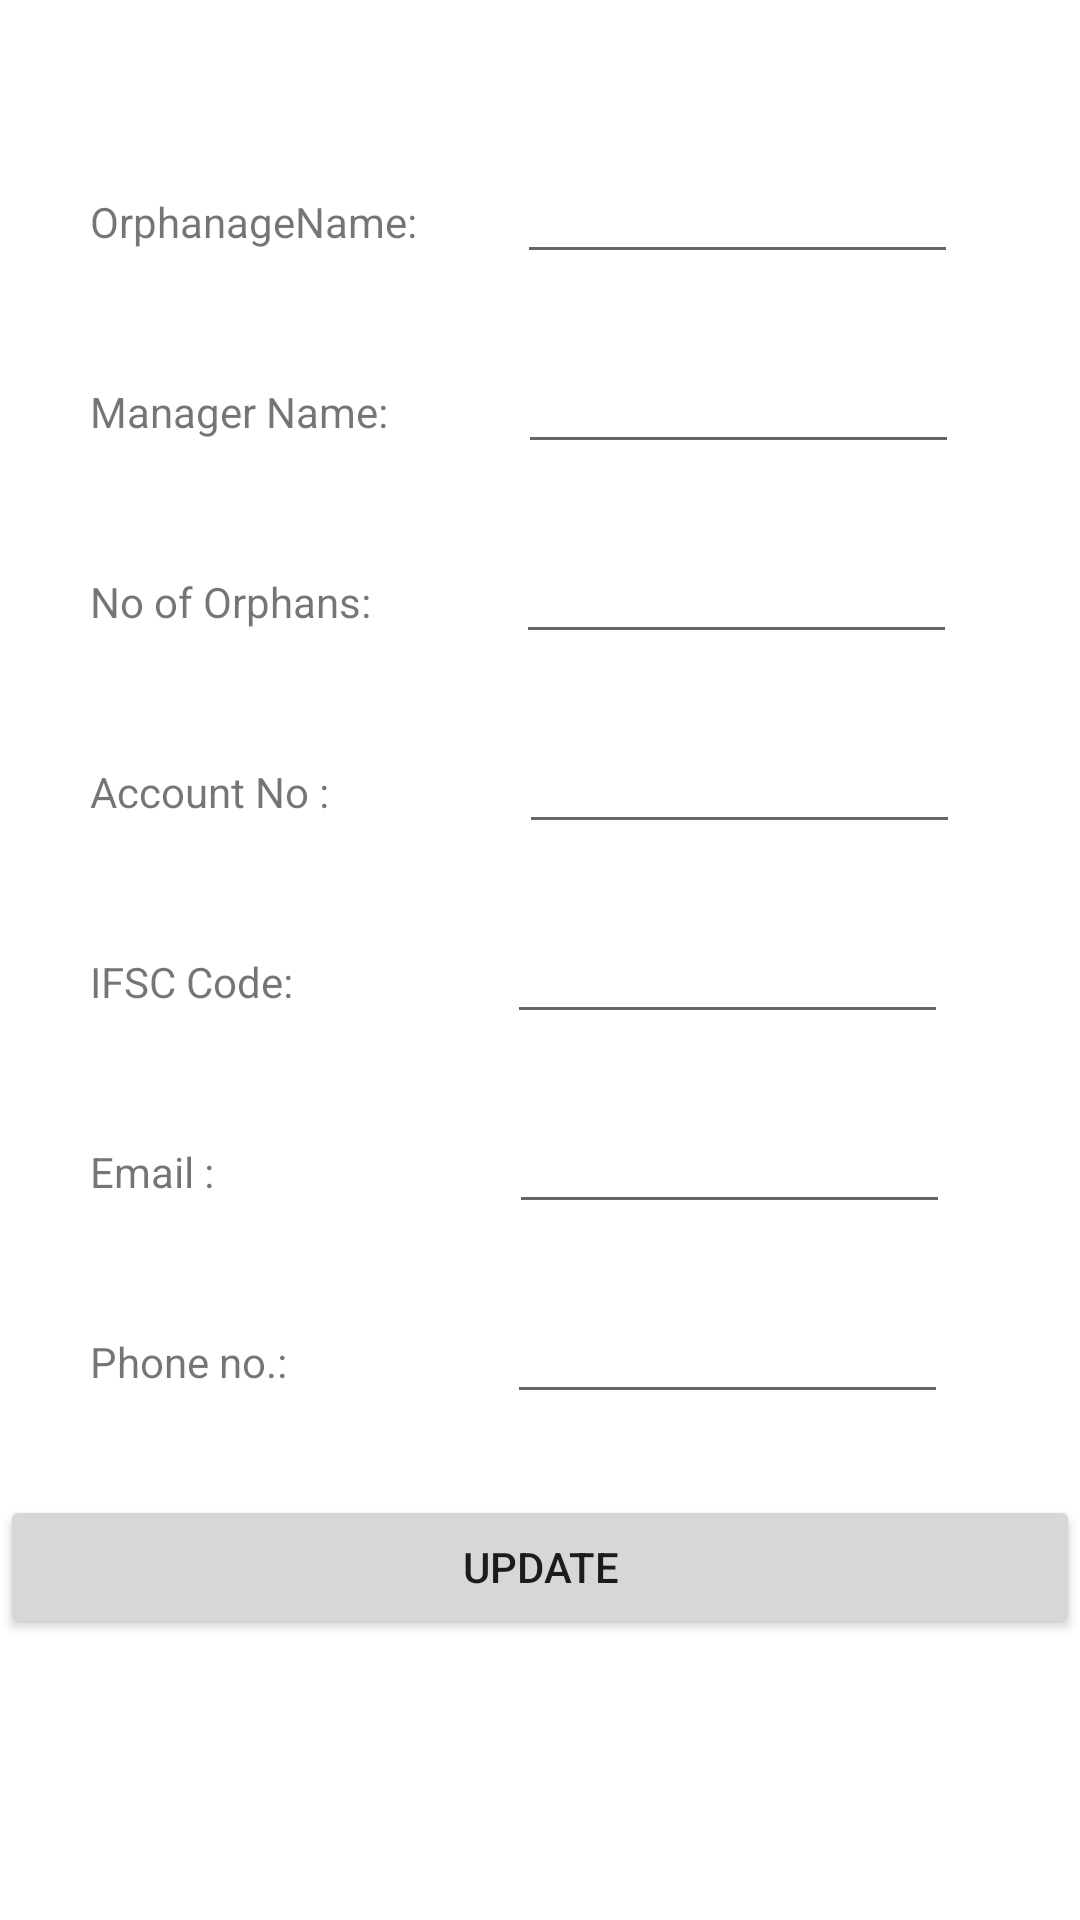

This screen was rendered from an Android layout file. Write that file and the resources it references.
<!-- AndroidManifest.xml: application theme Theme.Orphanage -->
<!-- res/layout/activity_update_orphanage.xml -->
<?xml version="1.0" encoding="utf-8"?>
<LinearLayout xmlns:android="http://schemas.android.com/apk/res/android"
    xmlns:app="http://schemas.android.com/apk/res-auto"
    xmlns:tools="http://schemas.android.com/tools"
    android:layout_width="match_parent"
    android:layout_height="match_parent"
    tools:context=".UpdateOrphanage"
    android:orientation="vertical"
    >

    <LinearLayout
        android:layout_width="match_parent"
        android:layout_height="wrap_content"
        android:orientation="horizontal"
        android:layout_marginLeft="20dp"
        android:layout_marginTop="40dp"
        >

        <TextView
            android:layout_width="wrap_content"
            android:layout_height="wrap_content"
            android:layout_margin="10dp"

            android:text="OrphanageName: " />

        <EditText
            android:id="@+id/et_update_orphanage_name"
            android:layout_width="wrap_content"
            android:layout_height="wrap_content"
            android:layout_marginLeft="20dp"
            android:layout_marginBottom="12dp"
            android:layout_marginTop="10dp"
            android:ems="7"
           />

    </LinearLayout>

    <LinearLayout
        android:layout_width="match_parent"
        android:layout_height="wrap_content"
        android:orientation="horizontal"
        android:layout_marginLeft="20dp"
        >

        <TextView
            android:layout_width="wrap_content"
            android:layout_height="wrap_content"
            android:layout_margin="10dp"
            android:text="Manager Name: " />

        <EditText
            android:id="@+id/et_update_manager_name"
            android:layout_width="wrap_content"
            android:layout_height="wrap_content"
            android:layout_marginTop="10dp"
            android:layout_marginLeft="30dp"
            android:layout_marginBottom="12dp"
            android:ems="7" />

    </LinearLayout>

    <LinearLayout
        android:layout_marginLeft="20dp"
        android:layout_width="match_parent"
        android:layout_height="wrap_content"
        android:orientation="horizontal">

        <TextView
            android:layout_width="wrap_content"
            android:layout_height="wrap_content"
            android:layout_margin="10dp"
            android:text="No of Orphans: " />

        <EditText
            android:id="@+id/et_update_no_of_orphans"
            android:layout_width="wrap_content"
            android:layout_height="wrap_content"
            android:layout_marginLeft="35dp"
            android:layout_marginTop="10dp"
            android:layout_marginBottom="12dp"
            android:ems="7" />

    </LinearLayout>

    <LinearLayout
        android:layout_marginLeft="20dp"
        android:layout_width="match_parent"
        android:layout_height="wrap_content"
        android:orientation="horizontal">

        <TextView
            android:layout_width="wrap_content"
            android:layout_height="wrap_content"
            android:layout_margin="10dp"
            android:text="Account No : " />

        <EditText
            android:id="@+id/et_update_account"
            android:layout_width="wrap_content"
            android:layout_height="wrap_content"
            android:layout_marginTop="10dp"
            android:layout_marginLeft="50dp"
            android:layout_marginBottom="12dp"
            android:ems="7" />

    </LinearLayout>

    <LinearLayout
        android:layout_marginLeft="20dp"
        android:layout_width="match_parent"
        android:layout_height="wrap_content"
        android:orientation="horizontal">

        <TextView
            android:layout_width="wrap_content"
            android:layout_height="wrap_content"
            android:layout_margin="10dp"
            android:text="IFSC Code: " />

        <EditText
            android:id="@+id/et_update_ifsc"
            android:layout_width="wrap_content"
            android:layout_height="wrap_content"
            android:layout_marginTop="10dp"
            android:layout_marginLeft="58dp"
            android:layout_marginBottom="12dp"
            android:ems="7" />

    </LinearLayout>

    <LinearLayout
        android:layout_marginLeft="20dp"
        android:layout_width="match_parent"
        android:layout_height="wrap_content"
        android:orientation="horizontal">

        <TextView
            android:layout_width="wrap_content"
            android:layout_height="wrap_content"
            android:layout_margin="10dp"
            android:text="Email : " />

        <EditText
            android:id="@+id/et_update_email"
            android:layout_width="wrap_content"
            android:layout_height="wrap_content"
            android:layout_marginTop="10dp"
            android:layout_marginLeft="85dp"
            android:layout_marginBottom="12dp"
            android:ems="7" />

    </LinearLayout>

    <LinearLayout
        android:layout_marginLeft="20dp"
        android:layout_width="match_parent"
        android:layout_height="wrap_content"
        android:orientation="horizontal"
        android:weightSum="3"
        >

        <TextView
            android:layout_width="wrap_content"
            android:layout_height="wrap_content"
            android:layout_margin="10dp"
            android:text="Phone no.: " />

        <EditText
            android:id="@+id/et_update_phone"
            android:layout_width="wrap_content"
            android:layout_height="wrap_content"
            android:layout_marginTop="10dp"
            android:layout_marginLeft="60dp"
            android:layout_marginBottom="12dp"
            android:ems="7" />



    </LinearLayout>

    <Button
        android:id="@+id/button"
        android:layout_marginTop="15dp"
        android:layout_width="match_parent"
        android:layout_height="wrap_content"
        android:layout_gravity="center"
        android:onClick="update"
        android:text="Update" />




</LinearLayout>
<!-- resources referenced by this layout -->
<resources>
  <style name="Theme.Orphanage" parent="Theme.MaterialComponents.DayNight.DarkActionBar">
          
          <item name="colorPrimary">@color/purple_500</item>
          <item name="colorPrimaryVariant">@color/purple_700</item>
          <item name="colorOnPrimary">@color/white</item>
          
          <item name="colorSecondary">@color/teal_200</item>
          <item name="colorSecondaryVariant">@color/teal_700</item>
          <item name="colorOnSecondary">@color/black</item>
          
          <item name="android:statusBarColor" tools:targetApi="l">?attr/colorPrimaryVariant</item>
          
      </style>
  <!-- not gathered from this repository: default colours our renderer supplied (Android Studio template values) -->
  <color name="purple_500">#FF6200EE</color>
  <color name="purple_700">#FF3700B3</color>
  <color name="teal_200">#FF03DAC5</color>
  <color name="teal_700">#FF018786</color>
  <color name="black">#FF000000</color>
  <color name="white">#FFFFFFFF</color>
</resources>
